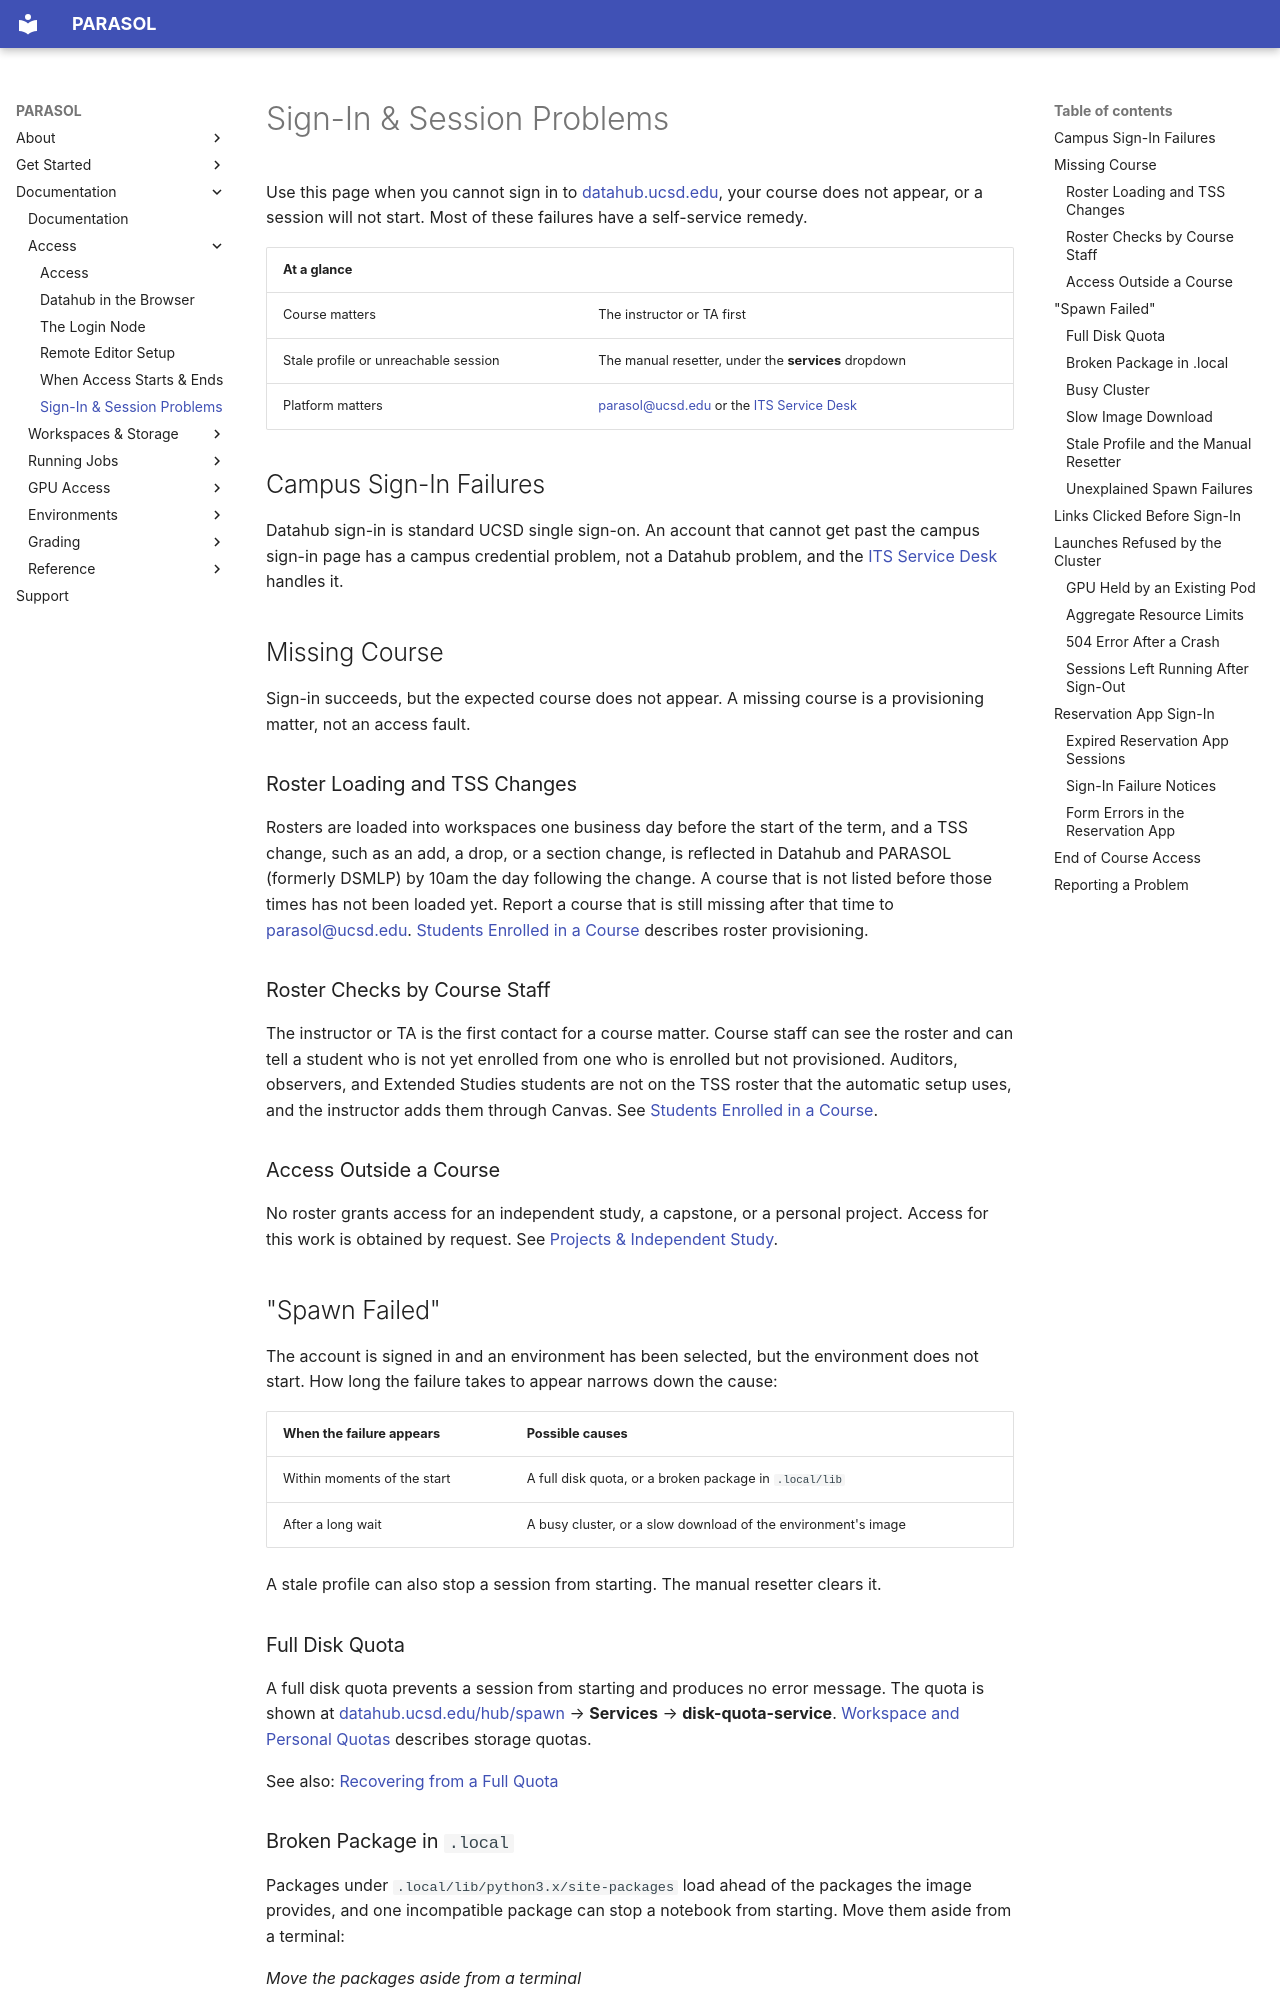

repository: ucsd-ets/parasol-docs-preview2 · page: access/sign-in-and-session-problems/index.html · generator: mkdocs

# Sign-In & Session Problems

Use this page when you cannot sign in to
[datahub.ucsd.edu](https://datahub.ucsd.edu), your course does not appear, or a
session will not start. Most of these failures have a self-service remedy.

| At a glance | |
|---|---|
| Course matters | The instructor or TA first |
| Stale profile or unreachable session | The manual resetter, under the **services** dropdown |
| Platform matters | [parasol@ucsd.edu](mailto:parasol@ucsd.edu) or the [ITS Service Desk](https://support.ucsd.edu/) |

## Campus Sign-In Failures

Datahub sign-in is standard UCSD single sign-on. An account that cannot get past
the campus sign-in page has a campus credential problem, not a Datahub problem,
and the [ITS Service Desk](https://support.ucsd.edu/) handles it.

## Missing Course

Sign-in succeeds, but the expected course does not appear. A missing course is a
provisioning matter, not an access fault.

### Roster Loading and TSS Changes

Rosters are loaded into workspaces one business day before the start of the
term, and a TSS change, such as an add, a drop, or a section change, is
reflected in Datahub and PARASOL (formerly DSMLP) by 10am the day following the change. A course
that is not listed before those times has not been loaded yet. Report a course
that is still missing after that time to
[parasol@ucsd.edu](mailto:parasol@ucsd.edu).
[Students Enrolled in a Course](when-access-starts-and-ends.md#students-enrolled-in-a-course)
describes roster provisioning.

### Roster Checks by Course Staff

The instructor or TA is the first contact for a course matter. Course staff can
see the roster and can tell a student who is not yet enrolled from one who is
enrolled but not provisioned. Auditors, observers, and Extended Studies students
are not on the TSS roster that the automatic setup uses, and the instructor adds
them through Canvas. See
[Students Enrolled in a Course](when-access-starts-and-ends.md#students-enrolled-in-a-course).

### Access Outside a Course

No roster grants access for an independent study, a capstone, or a personal
project. Access for this work is obtained by request. See
[Projects & Independent Study](../student-project.md).

## "Spawn Failed"

The account is signed in and an environment has been selected, but the
environment does not start. How long the failure takes to appear narrows down
the cause:

| When the failure appears | Possible causes |
|---|---|
| Within moments of the start | A full disk quota, or a broken package in `.local/lib` |
| After a long wait | A busy cluster, or a slow download of the environment's image |

A stale profile can also stop a session from starting. The manual resetter
clears it.

### Full Disk Quota

A full disk quota prevents a session from starting and produces no error
message. The quota is shown at
[datahub.ucsd.edu/hub/spawn](https://datahub.ucsd.edu/hub/spawn) → **Services** →
**disk-quota-service**.
[Workspace and Personal Quotas](../workspaces-and-storage/your-files-and-quotas.md#workspace-and-personal-quotas)
describes storage quotas.

See also: [Recovering from a Full Quota](../workspaces-and-storage/your-files-and-quotas.md#recovering-from-a-full-quota)
